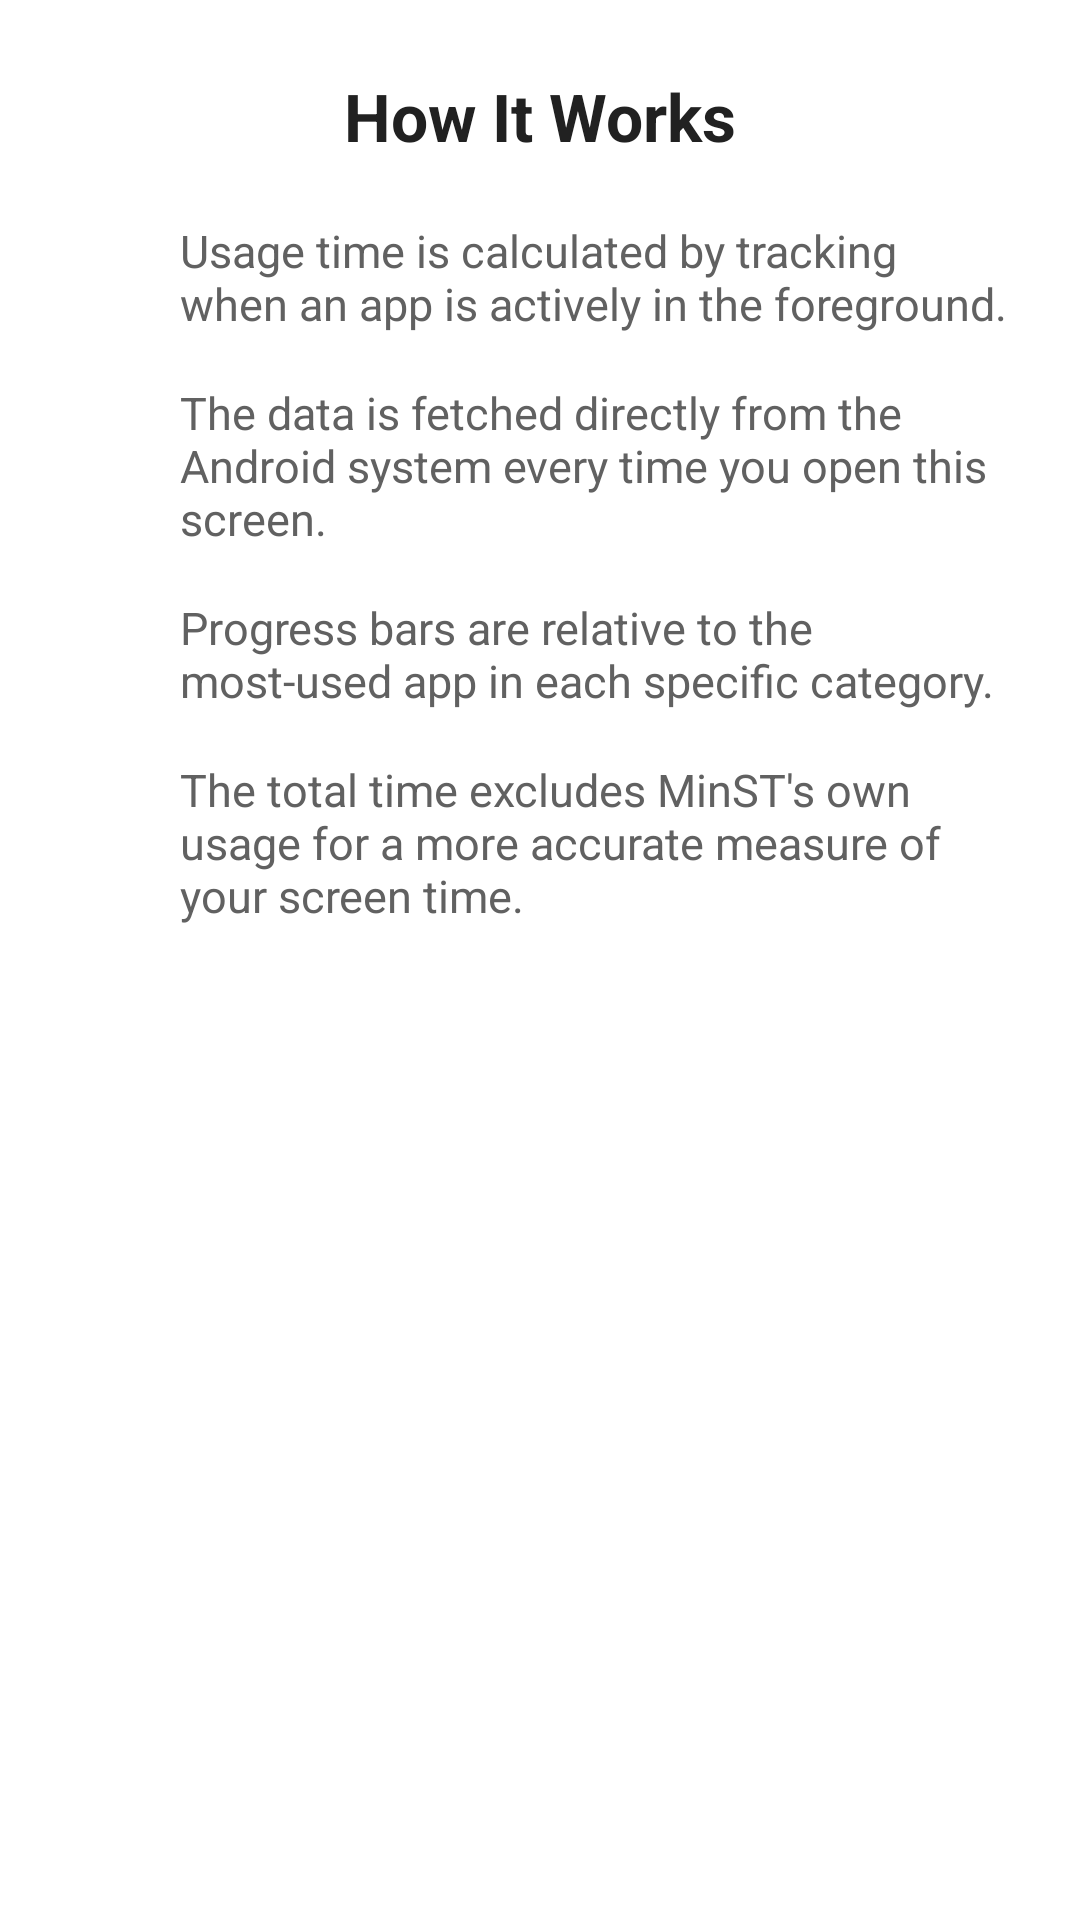

This screen was rendered from an Android layout file. Write that file and the resources it references.
<!-- AndroidManifest.xml: application theme Theme.MinST1 -->
<!-- res/layout/dialog_info.xml -->
<?xml version="1.0" encoding="utf-8"?>
<LinearLayout xmlns:android="http://schemas.android.com/apk/res/android"
    xmlns:app="http://schemas.android.com/apk/res-auto"
    android:layout_width="match_parent"
    android:layout_height="wrap_content"
    android:orientation="vertical"
    android:padding="24dp">

    <TextView
        android:layout_width="wrap_content"
        android:layout_height="wrap_content"
        android:text="How It Works"
        android:textSize="22sp"
        android:textStyle="bold"
        android:textColor="@color/textColorPrimary"
        android:layout_gravity="center_horizontal"
        android:layout_marginBottom="20dp"/>

    <LinearLayout
        android:layout_width="match_parent"
        android:layout_height="wrap_content"
        android:orientation="horizontal"
        android:gravity="center_vertical"
        android:layout_marginBottom="16dp">
        <ImageView
            android:layout_width="24dp"
            android:layout_height="24dp"
            android:src="@drawable/ic_check_circle"
            app:tint="@color/colorGreen"
            android:layout_marginEnd="12dp"/>
        <TextView
            android:layout_width="0dp"
            android:layout_height="wrap_content"
            android:layout_weight="1"
            android:text="Usage time is calculated by tracking when an app is actively in the foreground."
            android:textSize="15sp"
            android:textColor="@color/textColorSecondary"/>
    </LinearLayout>

    <LinearLayout
        android:layout_width="match_parent"
        android:layout_height="wrap_content"
        android:orientation="horizontal"
        android:gravity="center_vertical"
        android:layout_marginBottom="16dp">
        <ImageView
            android:layout_width="24dp"
            android:layout_height="24dp"
            android:src="@drawable/ic_check_circle"
            app:tint="@color/colorBlue"
            android:layout_marginEnd="12dp"/>
        <TextView
            android:layout_width="0dp"
            android:layout_height="wrap_content"
            android:layout_weight="1"
            android:text="The data is fetched directly from the Android system every time you open this screen."
            android:textSize="15sp"
            android:textColor="@color/textColorSecondary"/>
    </LinearLayout>

    <LinearLayout
        android:layout_width="match_parent"
        android:layout_height="wrap_content"
        android:orientation="horizontal"
        android:gravity="center_vertical"
        android:layout_marginBottom="16dp">
        <ImageView
            android:layout_width="24dp"
            android:layout_height="24dp"
            android:src="@drawable/ic_check_circle"
            app:tint="@color/colorOrange"
            android:layout_marginEnd="12dp"/>
        <TextView
            android:layout_width="0dp"
            android:layout_height="wrap_content"
            android:layout_weight="1"
            android:text="Progress bars are relative to the most-used app in each specific category."
            android:textSize="15sp"
            android:textColor="@color/textColorSecondary"/>
    </LinearLayout>

    <LinearLayout
        android:layout_width="match_parent"
        android:layout_height="wrap_content"
        android:orientation="horizontal"
        android:gravity="center_vertical">
        <ImageView
            android:layout_width="24dp"
            android:layout_height="24dp"
            android:src="@drawable/ic_check_circle"
            app:tint="@color/colorRed"
            android:layout_marginEnd="12dp"/>
        <TextView
            android:layout_width="0dp"
            android:layout_height="wrap_content"
            android:layout_weight="1"
            android:text="The total time excludes MinST's own usage for a more accurate measure of your screen time."
            android:textSize="15sp"
            android:textColor="@color/textColorSecondary"/>
    </LinearLayout>

</LinearLayout>
<!-- resources referenced by this layout -->
<resources>
  <color name="colorBlue">#2196F3</color>
  <color name="colorGreen">#4CAF50</color>
  <color name="colorOrange">#FF9800</color>
  <color name="colorRed">#F44336</color>
  <color name="textColorPrimary">#212121</color>
  <color name="textColorSecondary">#616161</color>
  <style name="Theme.MinST1" parent="Theme.MaterialComponents.DayNight.NoActionBar">
          <item name="colorSurface">@color/white</item>
          <item name="colorOnSurface">@color/black</item>
          <item name="colorOnSurfaceVariant">#757575</item>
          <item name="colorOutline">#BDBDBD</item>
          <item name="colorPrimary">@color/brand_purple_primary</item>
          <item name="title_number_picker">@color/brand_purple_dark</item>
          <item name="colorPrimaryContainer">@color/purple_100</item>
          <item name="colorPrimaryDark">@color/brand_purple_dark</item>
          <item name="colorOnPrimary">@color/white</item>
  
          <item name="android:statusBarColor">?attr/colorPrimaryDark</item>
  
          <item name="sheetBackgroundColor">@color/sheet_background</item>
          <item name="widgetBackgroundColor">@color/widget_background</item>
          <item name="textColorPrimary">@color/text_color_primary</item>
          <item name="textColorSecondary">@color/text_color_secondary</item>
      </style>
  <color name="white">#FFFFFFFF</color>
  <color name="black">#FF000000</color>
  <color name="brand_purple_primary">#9013FE</color>
  <color name="brand_purple_dark">#6A11CB</color>
  <color name="purple_100">#EDE7F6</color>
  <color name="sheet_background">#F5F5F5</color>
  <color name="widget_background">#E8EAF6</color>
  <color name="text_color_primary">#212121</color>
  <color name="text_color_secondary">#757575</color>
</resources>
